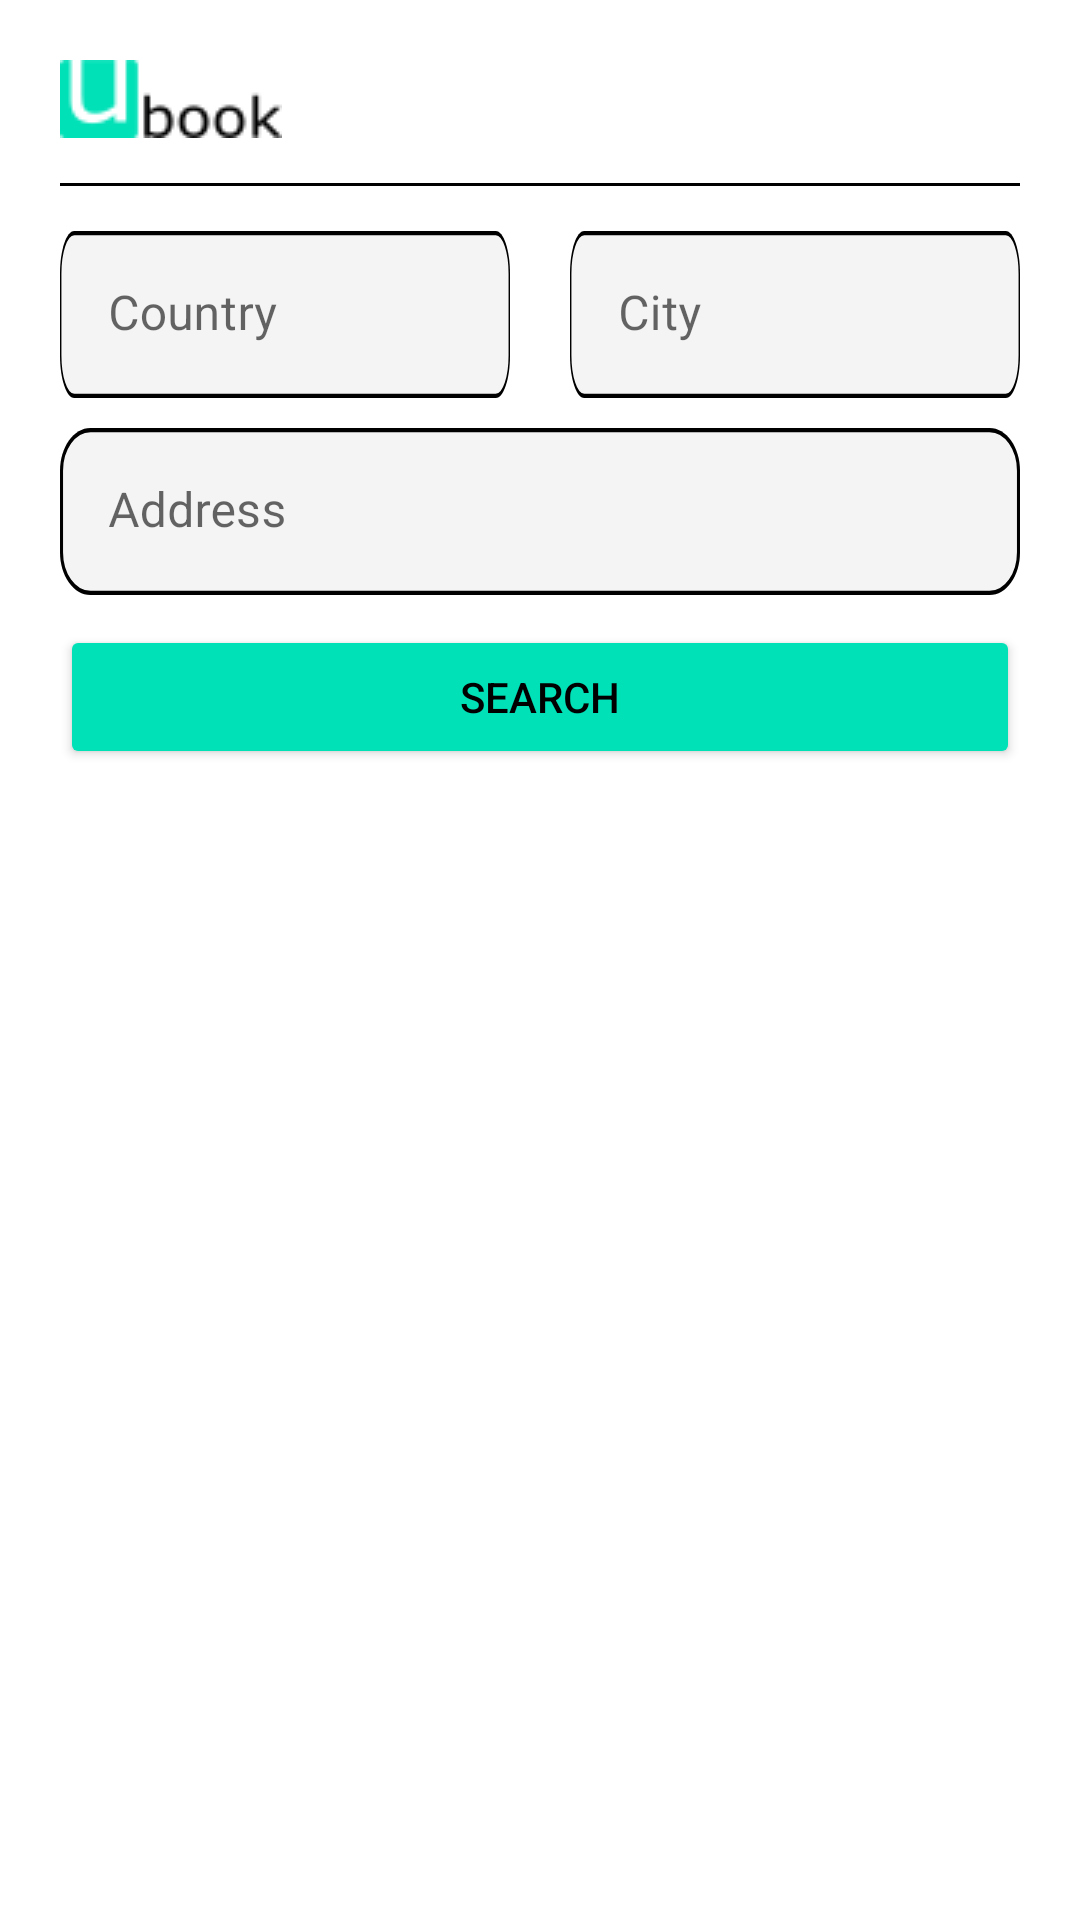

Android layout source for this screen:
<!-- AndroidManifest.xml: application theme Theme.Ubook -->
<!-- res/layout/fragment_search_common_user.xml -->
<?xml version="1.0" encoding="utf-8"?>
<RelativeLayout xmlns:android="http://schemas.android.com/apk/res/android"
    xmlns:tools="http://schemas.android.com/tools"
    android:layout_width="match_parent"
    android:layout_height="match_parent"
    android:padding="20dp"
    xmlns:app="http://schemas.android.com/apk/res-auto"
    tools:context=".fragments.SearchCommonUserFragment">

    <ImageView
        android:id="@+id/ubookIv"
        android:layout_width="wrap_content"
        android:layout_height="wrap_content"
        android:layout_marginBottom="15dp"
        android:contentDescription="ubook header"
        android:src="@drawable/lg_ubook_header" />

    <View
        android:id="@+id/lineDw0"
        android:layout_width="match_parent"
        android:layout_height="1dp"
        android:layout_below="@id/ubookIv"
        android:background="#000000" />

    <LinearLayout
        android:layout_width="wrap_content"
        android:layout_height="wrap_content"
        android:id="@+id/searchLy"
        android:layout_below="@id/lineDw0"
        android:orientation="horizontal">

        
        <com.google.android.material.textfield.TextInputLayout
            android:id="@+id/countryTil"
            android:layout_marginBottom="10dp"
            android:layout_width="wrap_content"
            android:layout_height="wrap_content"
            app:boxStrokeWidthFocused="0dp"
            app:boxStrokeWidth="0dp"
            android:layout_marginTop="15dp"
            >

            <EditText
                android:id="@+id/countryEt"
                android:layout_width="150dp"
                android:layout_height="wrap_content"
                android:hint="Country"
                android:inputType="text"
                android:background="@drawable/mat_text_rectangle"
                />

        </com.google.android.material.textfield.TextInputLayout>

        
        <com.google.android.material.textfield.TextInputLayout
            android:id="@+id/cityTil"
            android:layout_marginBottom="10dp"
            android:layout_width="match_parent"
            android:layout_height="match_parent"
            app:boxStrokeWidthFocused="0dp"
            app:boxStrokeWidth="0dp"
            android:layout_marginTop="15dp"
            android:layout_marginStart="20dp"
            >

            <EditText
                android:id="@+id/cityEt"
                android:layout_width="match_parent"
                android:layout_height="wrap_content"
                android:background="@drawable/mat_text_rectangle"
                android:hint="City"
                android:inputType="text" />

        </com.google.android.material.textfield.TextInputLayout>
    </LinearLayout>

    
    <com.google.android.material.textfield.TextInputLayout
        android:id="@+id/addressTil"
        android:layout_marginBottom="10dp"
        android:layout_width="match_parent"
        android:layout_height="wrap_content"
        app:boxStrokeWidthFocused="0dp"
        app:boxStrokeWidth="0dp"
        android:layout_below="@id/searchLy"
        >

        <EditText
            android:id="@+id/addressEt"
            android:layout_width="match_parent"
            android:layout_height="wrap_content"
            android:hint="Address"
            android:inputType="text"
            android:background="@drawable/mat_text_rectangle"
            />

    </com.google.android.material.textfield.TextInputLayout>

    
    <Button
        android:id="@+id/searchBtn"
        android:layout_width="match_parent"
        android:layout_height="wrap_content"
        android:layout_below="@id/addressTil"
        android:backgroundTint="#00E1B7"
        android:text="Search"
        android:textColor="@color/black"
        app:strokeWidth="1dp" />

    <androidx.recyclerview.widget.RecyclerView
        android:id="@+id/boxRv"
        android:layout_width="match_parent"
        android:layout_height="match_parent"
        android:layout_below="@id/searchBtn" />

</RelativeLayout>
<!-- resources referenced by this layout -->
<resources>
  <color name="black">#FF000000</color>
  <!-- drawable lg_ubook_header: png bitmap (drawable, 1269 bytes) -->
  <!-- drawable mat_text_rectangle (drawable) -->
  <?xml version="1.0" encoding="utf-8"?>
  <vector
      xmlns:android="http://schemas.android.com/apk/res/android"
      xmlns:aapt="http://schemas.android.com/aapt"
      android:width="315dp"
      android:height="39dp"
      android:viewportWidth="315"
      android:viewportHeight="39"
      >
  
      <group>
  
          <clip-path
              android:pathData="M10 0H305C310.523 0 315 4.47715 315 10V29C315 34.5228 310.523 39 305 39H10C4.47715 39 0 34.5228 0 29V10C0 4.47715 4.47715 0 10 0Z"
              />
  
          <path
              android:pathData="M0 0V39H315V0"
              android:fillColor="#2EC4C4C4"
              />
  
          <path
              android:pathData="M10 0H305C310.523 0 315 4.47715 315 10V29C315 34.5228 310.523 39 305 39H10C4.47715 39 0 34.5228 0 29V10C0 4.47715 4.47715 0 10 0Z"
              android:strokeWidth="2"
              android:strokeColor="#000000"
              />
  
      </group>
  
  </vector>
  <style name="Theme.Ubook" parent="Theme.MaterialComponents.DayNight.NoActionBar">
          
          <item name="colorPrimary">@color/purple_500</item>
          <item name="colorPrimaryVariant">@color/purple_700</item>
          <item name="colorOnPrimary">@color/white</item>
          
          <item name="colorSecondary">@color/teal_200</item>
          <item name="colorSecondaryVariant">@color/teal_700</item>
          <item name="colorOnSecondary">@color/black</item>
          
          <item name="android:statusBarColor" tools:targetApi="l">?attr/colorPrimaryVariant</item>
          
      </style>
  <color name="purple_500">#FF6200EE</color>
  <color name="purple_700">#FF3700B3</color>
  <color name="white">#FFFFFFFF</color>
  <color name="teal_200">#FF03DAC5</color>
  <color name="teal_700">#FF018786</color>
</resources>
